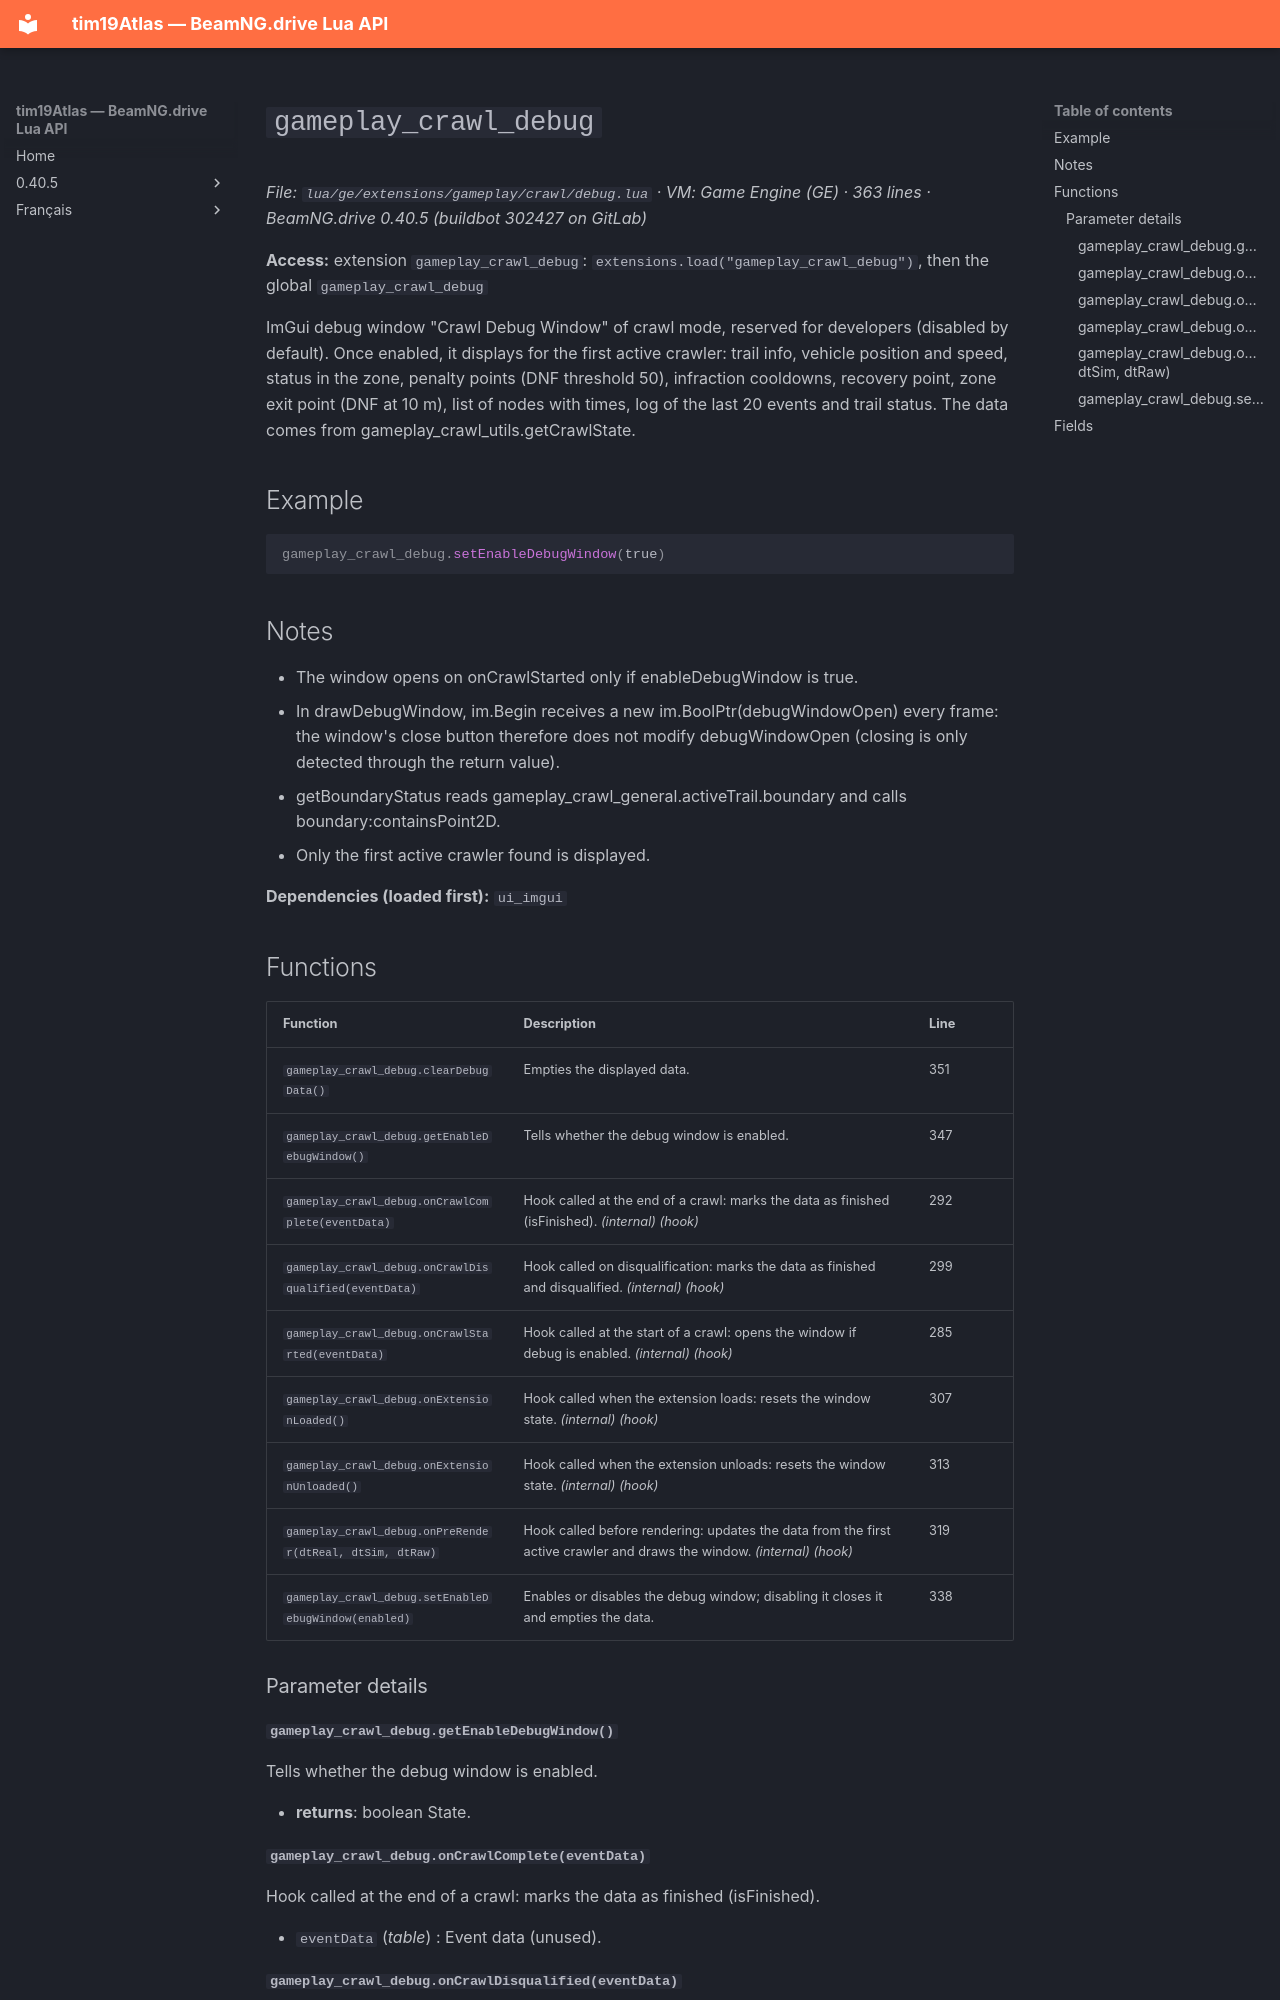

repository: Tim0219800/beamng-lua-atlas · page: 0.40.5/ge/extensions/gameplay/crawl/debug.html · generator: mkdocs

# `gameplay_crawl_debug`

*File: `lua/ge/extensions/gameplay/crawl/debug.lua` · VM: Game Engine (GE) · 363 lines · BeamNG.drive 0.40.5 (buildbot 302427 on GitLab)*

**Access:** extension `gameplay_crawl_debug`: `extensions.load("gameplay_crawl_debug")`, then the global `gameplay_crawl_debug`

ImGui debug window "Crawl Debug Window" of crawl mode, reserved for developers (disabled by default). Once enabled, it displays for the first active crawler: trail info, vehicle position and speed, status in the zone, penalty points (DNF threshold 50), infraction cooldowns, recovery point, zone exit point (DNF at 10 m), list of nodes with times, log of the last 20 events and trail status. The data comes from gameplay_crawl_utils.getCrawlState.

## Example

```lua
gameplay_crawl_debug.setEnableDebugWindow(true)
```

## Notes

- The window opens on onCrawlStarted only if enableDebugWindow is true.
- In drawDebugWindow, im.Begin receives a new im.BoolPtr(debugWindowOpen) every frame: the window's close button therefore does not modify debugWindowOpen (closing is only detected through the return value).
- getBoundaryStatus reads gameplay_crawl_general.activeTrail.boundary and calls boundary:containsPoint2D.
- Only the first active crawler found is displayed.

**Dependencies (loaded first):** `ui_imgui`

## Functions

| Function | Description | Line |
|---|---|---|
| `gameplay_crawl_debug.clearDebugData()` | Empties the displayed data. | 351 |
| `gameplay_crawl_debug.getEnableDebugWindow()` | Tells whether the debug window is enabled. | 347 |
| `gameplay_crawl_debug.onCrawlComplete(eventData)` | Hook called at the end of a crawl: marks the data as finished (isFinished). *(internal)* *(hook)* | 292 |
| `gameplay_crawl_debug.onCrawlDisqualified(eventData)` | Hook called on disqualification: marks the data as finished and disqualified. *(internal)* *(hook)* | 299 |
| `gameplay_crawl_debug.onCrawlStarted(eventData)` | Hook called at the start of a crawl: opens the window if debug is enabled. *(internal)* *(hook)* | 285 |
| `gameplay_crawl_debug.onExtensionLoaded()` | Hook called when the extension loads: resets the window state. *(internal)* *(hook)* | 307 |
| `gameplay_crawl_debug.onExtensionUnloaded()` | Hook called when the extension unloads: resets the window state. *(internal)* *(hook)* | 313 |
| `gameplay_crawl_debug.onPreRender(dtReal, dtSim, dtRaw)` | Hook called before rendering: updates the data from the first active crawler and draws the window. *(internal)* *(hook)* | 319 |
| `gameplay_crawl_debug.setEnableDebugWindow(enabled)` | Enables or disables the debug window; disabling it closes it and empties the data. | 338 |

### Parameter details

#### `gameplay_crawl_debug.getEnableDebugWindow()`

Tells whether the debug window is enabled.

- **returns**: boolean State.
